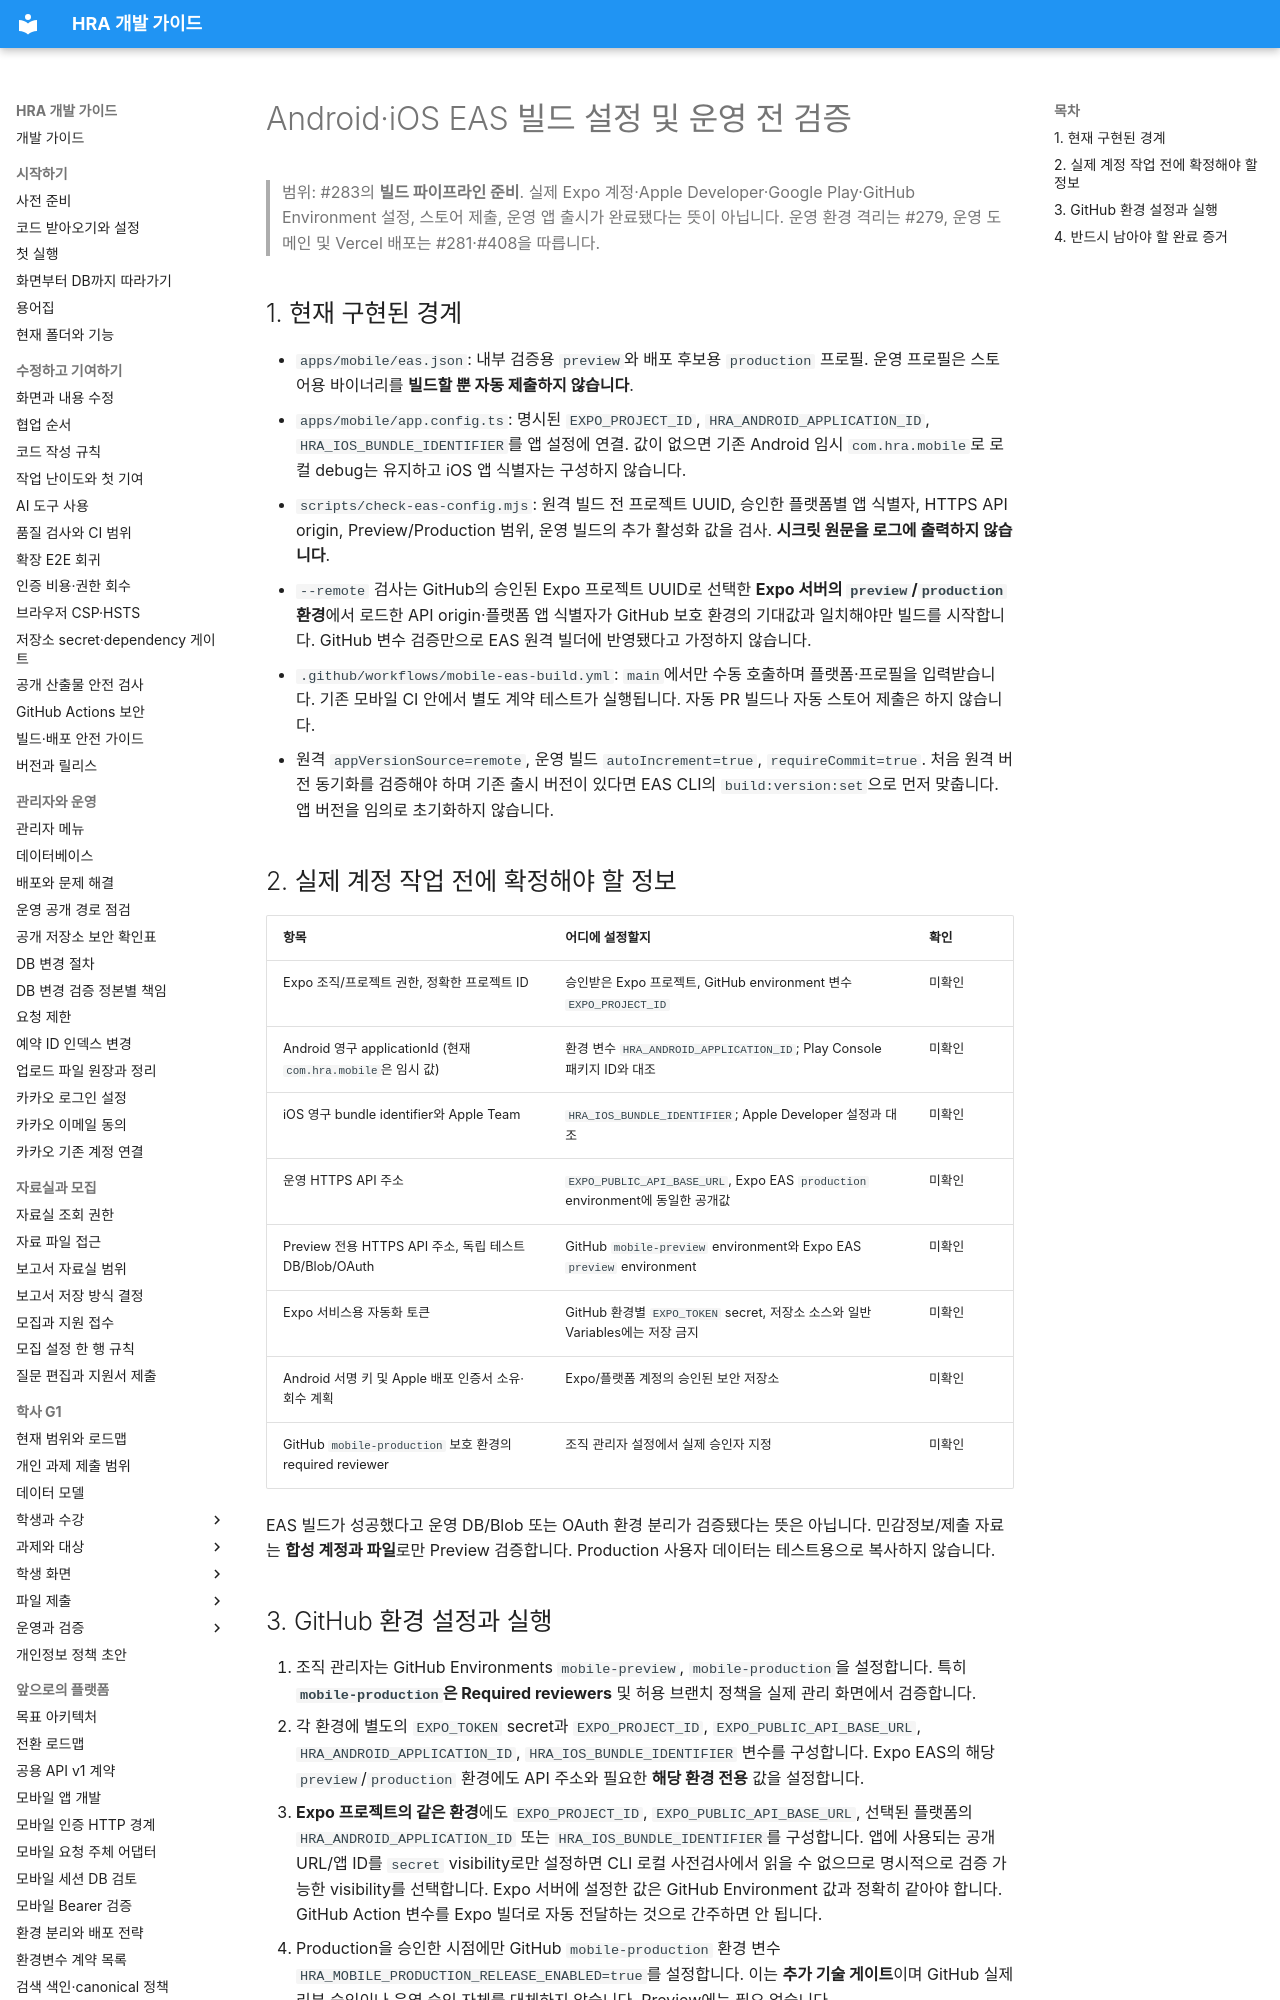

repository: Human-Renaissance-Academy/hra-website · page: developer/mobile-eas-release/index.html · generator: mkdocs

# Android·iOS EAS 빌드 설정 및 운영 전 검증

> 범위: #283의 **빌드 파이프라인 준비**. 실제 Expo 계정·Apple Developer·Google Play·GitHub Environment 설정, 스토어 제출, 운영 앱 출시가 완료됐다는 뜻이 아닙니다. 운영 환경 격리는 #279, 운영 도메인 및 Vercel 배포는 #281·#408을 따릅니다.

## 1. 현재 구현된 경계

- `apps/mobile/eas.json`: 내부 검증용 `preview`와 배포 후보용 `production` 프로필. 운영 프로필은 스토어용 바이너리를 **빌드할 뿐 자동 제출하지 않습니다**.
- `apps/mobile/app.config.ts`: 명시된 `EXPO_PROJECT_ID`, `HRA_ANDROID_APPLICATION_ID`, `HRA_IOS_BUNDLE_IDENTIFIER`를 앱 설정에 연결. 값이 없으면 기존 Android 임시 `com.hra.mobile`로 로컬 debug는 유지하고 iOS 앱 식별자는 구성하지 않습니다.
- `scripts/check-eas-config.mjs`: 원격 빌드 전 프로젝트 UUID, 승인한 플랫폼별 앱 식별자, HTTPS API origin, Preview/Production 범위, 운영 빌드의 추가 활성화 값을 검사. **시크릿 원문을 로그에 출력하지 않습니다**.
- `--remote` 검사는 GitHub의 승인된 Expo 프로젝트 UUID로 선택한 **Expo 서버의 `preview`/`production` 환경**에서 로드한 API origin·플랫폼 앱 식별자가 GitHub 보호 환경의 기대값과 일치해야만 빌드를 시작합니다. GitHub 변수 검증만으로 EAS 원격 빌더에 반영됐다고 가정하지 않습니다.
- `.github/workflows/mobile-eas-build.yml`: `main`에서만 수동 호출하며 플랫폼·프로필을 입력받습니다. 기존 모바일 CI 안에서 별도 계약 테스트가 실행됩니다. 자동 PR 빌드나 자동 스토어 제출은 하지 않습니다.
- 원격 `appVersionSource=remote`, 운영 빌드 `autoIncrement=true`, `requireCommit=true`. 처음 원격 버전 동기화를 검증해야 하며 기존 출시 버전이 있다면 EAS CLI의 `build:version:set`으로 먼저 맞춥니다. 앱 버전을 임의로 초기화하지 않습니다.

## 2. 실제 계정 작업 전에 확정해야 할 정보

| 항목                                                         | 어디에 설정할지                                                               | 확인   |
| ------------------------------------------------------------ | ----------------------------------------------------------------------------- | ------ |
| Expo 조직/프로젝트 권한, 정확한 프로젝트 ID                  | 승인받은 Expo 프로젝트, GitHub environment 변수 `EXPO_PROJECT_ID`             | 미확인 |
| Android 영구 applicationId (현재 `com.hra.mobile`은 임시 값) | 환경 변수 `HRA_ANDROID_APPLICATION_ID`; Play Console 패키지 ID와 대조         | 미확인 |
| iOS 영구 bundle identifier와 Apple Team                      | `HRA_IOS_BUNDLE_IDENTIFIER`; Apple Developer 설정과 대조                      | 미확인 |
| 운영 HTTPS API 주소                                          | `EXPO_PUBLIC_API_BASE_URL`, Expo EAS `production` environment에 동일한 공개값 | 미확인 |
| Preview 전용 HTTPS API 주소, 독립 테스트 DB/Blob/OAuth       | GitHub `mobile-preview` environment와 Expo EAS `preview` environment          | 미확인 |
| Expo 서비스용 자동화 토큰                                    | GitHub 환경별 `EXPO_TOKEN` secret, 저장소 소스와 일반 Variables에는 저장 금지 | 미확인 |
| Android 서명 키 및 Apple 배포 인증서 소유·회수 계획          | Expo/플랫폼 계정의 승인된 보안 저장소                                         | 미확인 |
| GitHub `mobile-production` 보호 환경의 required reviewer     | 조직 관리자 설정에서 실제 승인자 지정                                         | 미확인 |

EAS 빌드가 성공했다고 운영 DB/Blob 또는 OAuth 환경 분리가 검증됐다는 뜻은 아닙니다. 민감정보/제출 자료는 **합성 계정과 파일**로만 Preview 검증합니다. Production 사용자 데이터는 테스트용으로 복사하지 않습니다.
